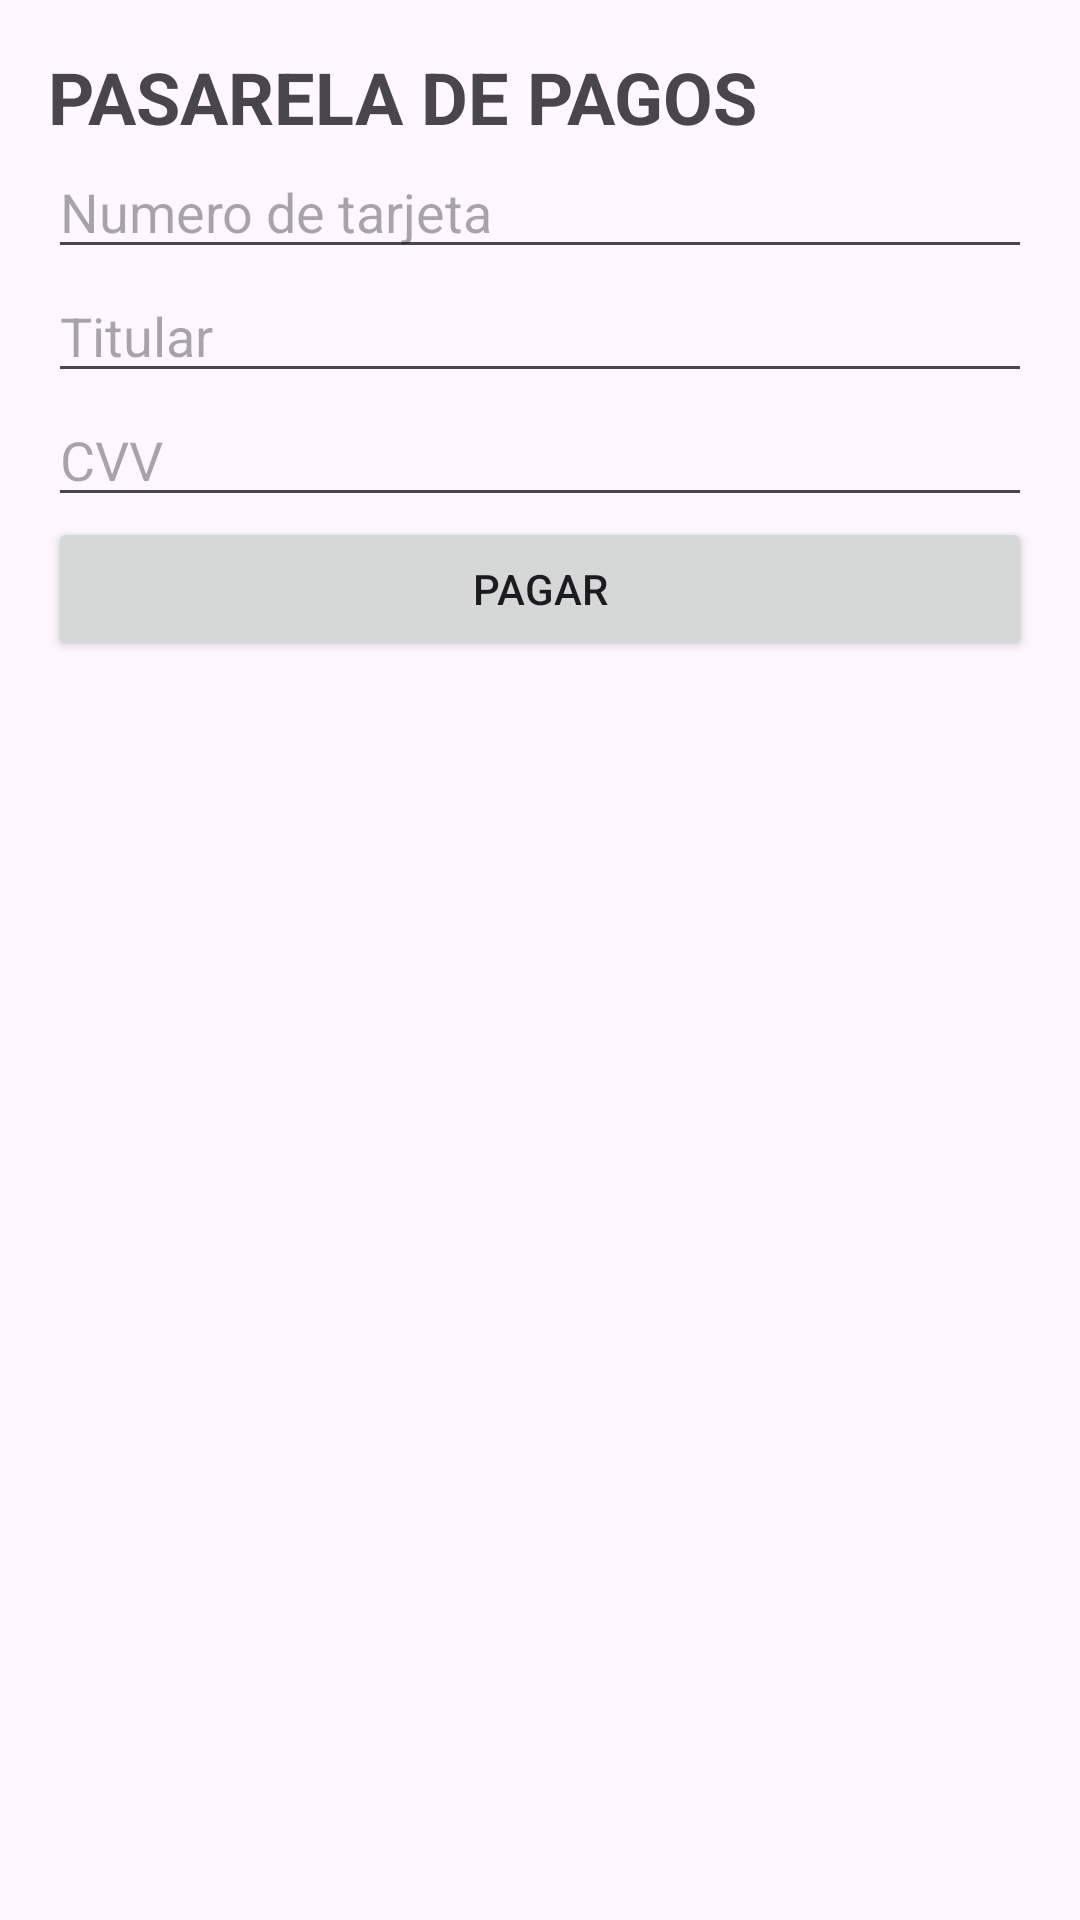

Here is an Android app screen rendered from its layout file. Give the layout XML and the strings, colors and styles it references.
<!-- AndroidManifest.xml: application theme Theme.INFINTIA -->
<!-- res/layout/activity_payment.xml -->
<?xml version="1.0" encoding="utf-8"?>
<LinearLayout
    xmlns:android="http://schemas.android.com/apk/res/android"
    android:layout_width="match_parent"
    android:layout_height="match_parent"
    android:orientation="vertical"
    android:padding="16dp">

    <TextView
        android:layout_width="wrap_content"
        android:layout_height="wrap_content"
        android:text="PASARELA DE PAGOS"
        android:textSize="24sp"
        android:textStyle="bold" />

    <EditText
        android:layout_width="match_parent"
        android:layout_height="wrap_content"
        android:hint="Numero de tarjeta"
        android:inputType="number"
        android:autofillHints="creditCardNumber" />

    <EditText
        android:layout_width="match_parent"
        android:layout_height="wrap_content"
        android:hint="Titular"
        android:inputType="textPersonName"
        android:autofillHints="name" />

    <EditText
        android:layout_width="match_parent"
        android:layout_height="wrap_content"
        android:hint="CVV"
        android:inputType="numberPassword" />

    <Button
        android:layout_width="match_parent"
        android:layout_height="wrap_content"
        android:text="Pagar" />

</LinearLayout>
<!-- resources referenced by this layout -->
<resources>
  <style name="Theme.INFINTIA" parent="Base.Theme.INFINTIA" />
  <style name="Base.Theme.INFINTIA" parent="Theme.Material3.DayNight.NoActionBar">
          
          
      </style>
</resources>
